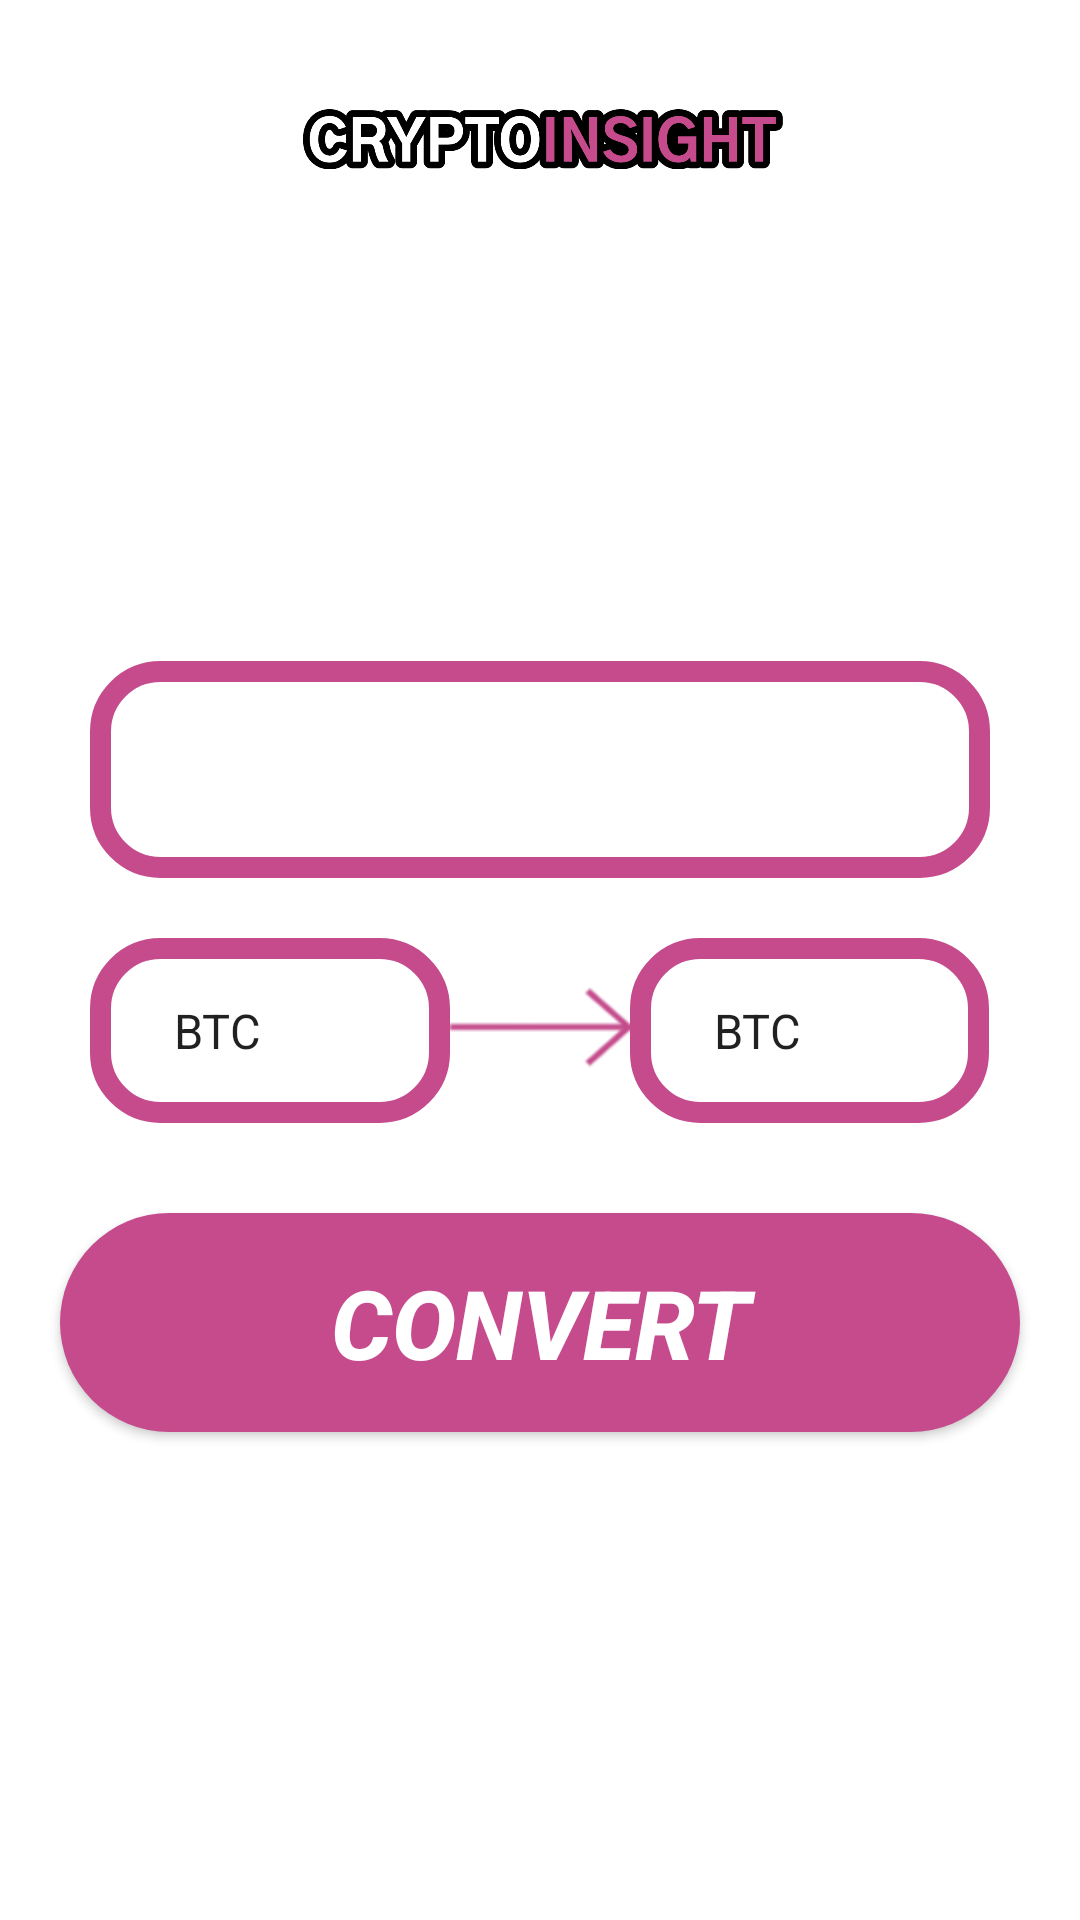

This screen was rendered from an Android layout file. Write that file and the resources it references.
<!-- AndroidManifest.xml: application theme Theme.Testovoe15 -->
<!-- res/layout/activity_converter.xml -->
<?xml version="1.0" encoding="utf-8"?>
<androidx.constraintlayout.widget.ConstraintLayout xmlns:android="http://schemas.android.com/apk/res/android"
    xmlns:app="http://schemas.android.com/apk/res-auto"
    xmlns:tools="http://schemas.android.com/tools"
    android:layout_width="match_parent"
    android:layout_height="match_parent"
    tools:context=".ConverterActivity">

    <ImageView
        android:id="@+id/imageViewFon2"
        android:layout_width="match_parent"
        android:layout_height="match_parent"
        android:adjustViewBounds="true"
        android:scaleType="centerCrop"
        android:tint="?attr/colorPrimaryVariant"
        app:layout_constraintBottom_toBottomOf="parent"
        app:layout_constraintEnd_toEndOf="parent"
        app:layout_constraintStart_toStartOf="parent"
        app:layout_constraintTop_toTopOf="parent" />

    <ImageView
        android:id="@+id/imageCrypto"
        android:layout_width="wrap_content"
        android:layout_height="80dp"
        android:layout_marginTop="10dp"
        android:adjustViewBounds="true"
        android:paddingStart="15dp"
        android:paddingEnd="15dp"
        android:scaleType="centerCrop"
        android:scaleX="1.2"
        android:scaleY="1.2"
        android:src="@drawable/crypto"
        app:layout_constraintEnd_toEndOf="parent"
        app:layout_constraintStart_toStartOf="parent"
        app:layout_constraintTop_toTopOf="parent" />

    <TextView
        android:id="@+id/textViewAdvice"
        android:layout_width="wrap_content"
        android:layout_height="wrap_content"
        android:layout_gravity="center"
        android:layout_marginStart="20dp"
        android:layout_marginEnd="20dp"
        android:paddingStart="15dp"
        android:paddingEnd="15dp"
        android:text="@string/crypto_converter"
        android:textAlignment="center"
        android:textColor="?attr/colorPrimary"
        android:textSize="36sp"
        android:textStyle="italic|bold"
        app:layout_constraintEnd_toEndOf="parent"
        app:layout_constraintStart_toStartOf="parent"
        app:layout_constraintTop_toBottomOf="@+id/imageCrypto" />

    <EditText
        android:id="@+id/editTextAmount"
        android:layout_width="match_parent"
        android:layout_height="wrap_content"
        android:layout_marginStart="30dp"
        android:layout_marginTop="40dp"
        android:layout_marginEnd="30dp"
        android:layout_marginBottom="20dp"
        android:background="@drawable/rounded_edittext_pink"
        android:hint="Enter amount"
        android:inputType="numberDecimal"
        android:padding="20dp"
        android:textColorHint="?attr/colorOnPrimary"
        android:textSize="24sp"
        app:layout_constraintEnd_toEndOf="parent"
        app:layout_constraintStart_toStartOf="parent"
        app:layout_constraintTop_toBottomOf="@+id/textViewAdvice" />

    <androidx.appcompat.widget.LinearLayoutCompat
        android:id="@+id/lay1"
        android:layout_width="match_parent"
        android:layout_height="wrap_content"
        android:layout_marginTop="20dp"
        android:layout_marginStart="30dp"
        android:layout_marginEnd="30dp"
        android:orientation="horizontal"
        app:layout_constraintEnd_toEndOf="parent"
        app:layout_constraintStart_toStartOf="parent"
        app:layout_constraintTop_toBottomOf="@+id/editTextAmount">

        <Spinner
            android:id="@+id/spinnerFromCurrency"
            android:layout_width="0dp"
            android:layout_height="wrap_content"
            style="@style/SpinnerStyle"
            android:layout_weight="0.4"
            android:padding="20dp"
            android:prompt="@string/select_currency"
            android:entries="@array/currencies" />

        <ImageView
            android:layout_width="0dp"
            android:layout_height="60dp"
            android:src="@drawable/arrow"
            android:layout_weight="0.2"/>

        <Spinner
            android:id="@+id/spinnerToCurrency"
            android:layout_width="0dp"
            android:layout_height="wrap_content"
            style="@style/SpinnerStyle"
            android:layout_weight="0.4"
            android:padding="20dp"
            android:prompt="@string/select_currency"
            android:entries="@array/currencies" />

    </androidx.appcompat.widget.LinearLayoutCompat>

    <androidx.appcompat.widget.AppCompatButton
        android:id="@+id/buttonConvert"
        android:layout_width="match_parent"
        android:layout_height="wrap_content"
        android:layout_marginStart="20dp"
        android:layout_marginTop="30dp"
        android:layout_marginEnd="20dp"
        android:layout_marginBottom="40dp"
        android:background="@drawable/button"
        android:paddingTop="15dp"
        android:paddingBottom="15dp"
        android:text="@string/convert"
        android:textColor="?attr/colorPrimary"
        android:textSize="32sp"
        android:textStyle="italic|bold"
        app:layout_constraintEnd_toEndOf="parent"
        app:layout_constraintStart_toStartOf="parent"
        app:layout_constraintTop_toBottomOf="@+id/lay1" />

    <TextView
        android:id="@+id/textViewResult"
        android:layout_width="match_parent"
        android:layout_height="wrap_content"
        android:textSize="42sp"
        android:textStyle="italic|bold"
        android:textColor="?attr/colorSecondary"
        android:layout_marginStart="30dp"
        android:layout_marginEnd="30dp"
        app:layout_constraintEnd_toEndOf="parent"
        app:layout_constraintStart_toStartOf="parent"
        app:layout_constraintTop_toBottomOf="@+id/buttonConvert"
        app:layout_constraintBottom_toBottomOf="parent"/>

</androidx.constraintlayout.widget.ConstraintLayout>
<!-- resources referenced by this layout -->
<resources>
  <string-array name="currencies">
          <item>BTC</item>
          <item>ETH</item>
          <item>XRP</item>
          <item>LTC</item>
          <item>BCH</item>
          <item>ADA</item>
      </string-array>
  <!-- drawable arrow: png bitmap (drawable, 2034 bytes) -->
  <!-- drawable button (drawable) -->
  <?xml version="1.0" encoding="utf-8"?>
  <shape xmlns:android="http://schemas.android.com/apk/res/android"
      android:shape="rectangle">
      <corners android:radius="70dp" />
      <solid android:color="?attr/colorSecondary" />
  </shape>
  <!-- drawable crypto: png bitmap (drawable, 31426 bytes) -->
  <!-- drawable rounded_edittext_pink (drawable) -->
  <?xml version="1.0" encoding="utf-8"?>
  <shape xmlns:android="http://schemas.android.com/apk/res/android"
      android:padding="10dp"
      android:shape="rectangle" >
  
      <stroke
          android:width="7dp"
          android:color="?attr/colorSecondary" />
  
      <corners
          android:bottomLeftRadius="20dp"
          android:bottomRightRadius="20dp"
          android:topLeftRadius="20dp"
          android:topRightRadius="20dp" />
  
  </shape>
  <string name="convert">Convert</string>
  <string name="crypto_converter">CRYPTO CONVERTER</string>
  <string name="select_currency">SELECT CURRENCY</string>
  <style name="SpinnerStyle">
          <item name="android:background">@drawable/spinner_background</item>
          <item name="android:textSize">24sp</item>
          <item name="android:textColor">"?attr/colorSecondary"</item>
      </style>
  <style name="Theme.Testovoe15" parent="Theme.MaterialComponents.DayNight.NoActionBar">
          
          <item name="colorPrimary">@color/white</item>
          <item name="colorPrimaryVariant">@color/tint_black</item>
          <item name="colorOnPrimary">@color/white</item>
          
          <item name="colorSecondary">@color/main</item>
          <item name="colorSecondaryVariant">@color/black</item>
          <item name="colorOnSecondary">@color/black</item>
          
          <item name="android:statusBarColor">#00D10ABF</item>
          
      </style>
  <!-- drawable spinner_background (drawable) -->
  <?xml version="1.0" encoding="utf-8"?>
  <shape xmlns:android="http://schemas.android.com/apk/res/android">
      <solid android:color="#00FFFFFF" />
      <corners android:radius="20dp" />
      <stroke
          android:width="7dp" android:color="?attr/colorSecondary"/>
  </shape>
  <color name="white">#FFFFFFFF</color>
  <color name="tint_black">#E2464451</color>
  <color name="main">#c54b8c</color>
  <color name="black">#FF000000</color>
</resources>
